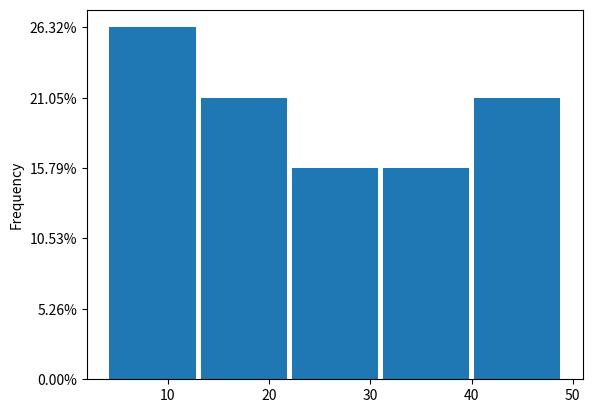

Source code (Python): (Note: this script raises an exception after producing the figure.)
import pandas as pd
import matplotlib.pyplot as plt

def calcula_ticks(lista,barras):
    lista.sort()
    menor_valor = lista[0]
    maior_valor = lista[-1]
    intervalo = (maior_valor - menor_valor)/barras
    ticks = [menor_valor]
    ultimo = menor_valor+intervalo
    ticks.append(ultimo)
    for x in range(barras-1):
        ultimo += intervalo
        ticks.append(ultimo)
    return ticks

km = pd.Series([4,6,6,7,11,13,18,19,21,24,26,27,35,36,36,42,43,45,49])

def frequencia_relativa(total,yticks):
    freq_rel = []
    for item in yticks:
        x = item/total
        freq_rel.append("{0:.2f}%".format(x*100))
    return freq_rel

lista = km.values
barras = 5
ax = km.plot.hist(bins=barras,rwidth=0.95)

yticks = ax.get_yticks()
total = len(lista)
freq_rel = frequencia_relativa(total,yticks)
ax.set_yticklabels(freq_rel)

ticks = calcula_ticks(lista,barras)
plt.xticks(ticks)
plt.title('Distância de Casa para Trabalho')
plt.xlabel('Km')
plt.ylabel('Frequência')
plt.grid(axis='y')
